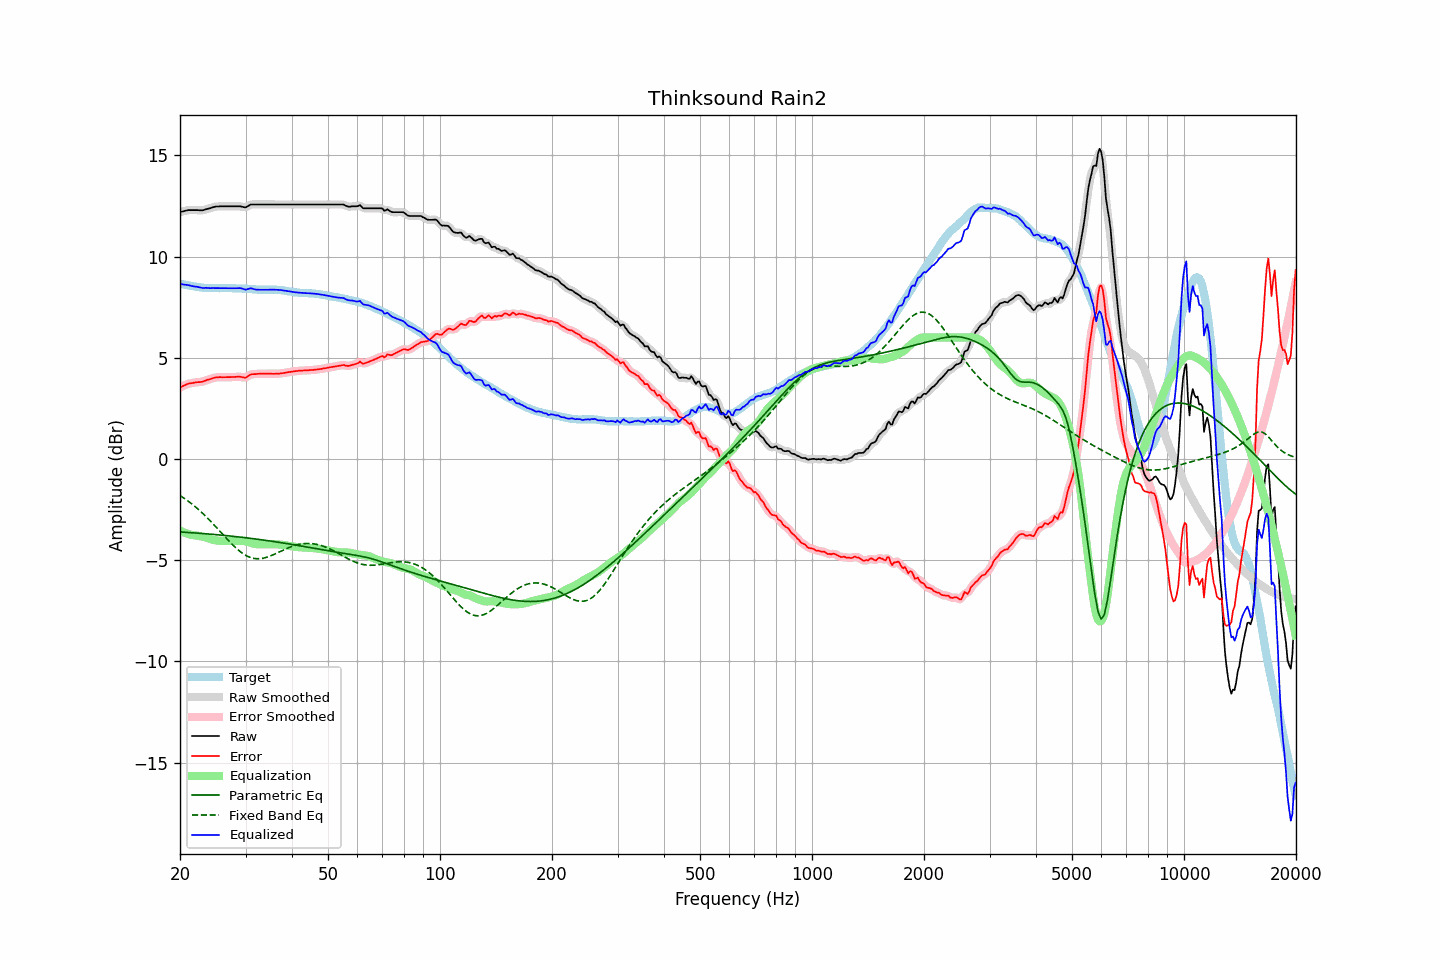

The table this chart was drawn from, first rows:
frequency, raw, error, smoothed, error_smoothed, equalization, parametric_eq, fixed_band_eq, equalized_raw, equalized_smoothed, target
20.00, 12.20, 3.53, 12.20, 3.53, -3.54, -3.60, -1.80, 8.66, 8.66, 8.67
20.20, 12.22, 3.57, 12.22, 3.57, -3.58, -3.61, -1.85, 8.64, 8.64, 8.65
20.40, 12.24, 3.61, 12.24, 3.61, -3.61, -3.61, -1.91, 8.63, 8.63, 8.63
20.61, 12.26, 3.64, 12.26, 3.65, -3.65, -3.62, -1.96, 8.61, 8.62, 8.62
20.81, 12.28, 3.68, 12.28, 3.68, -3.68, -3.62, -2.02, 8.60, 8.60, 8.59
21.02, 12.30, 3.71, 12.29, 3.71, -3.70, -3.63, -2.08, 8.60, 8.59, 8.58
21.23, 12.30, 3.73, 12.30, 3.73, -3.73, -3.64, -2.14, 8.57, 8.57, 8.56
21.44, 12.30, 3.75, 12.30, 3.75, -3.75, -3.64, -2.20, 8.55, 8.55, 8.55
21.66, 12.30, 3.76, 12.30, 3.76, -3.76, -3.65, -2.26, 8.54, 8.54, 8.54
21.87, 12.30, 3.78, 12.30, 3.77, -3.77, -3.65, -2.33, 8.53, 8.53, 8.52
22.09, 12.30, 3.79, 12.30, 3.79, -3.78, -3.66, -2.39, 8.52, 8.52, 8.51
22.31, 12.30, 3.80, 12.30, 3.80, -3.79, -3.66, -2.46, 8.51, 8.50, 8.50
22.54, 12.29, 3.80, 12.29, 3.80, -3.80, -3.67, -2.53, 8.48, 8.49, 8.49
22.76, 12.29, 3.81, 12.29, 3.81, -3.82, -3.68, -2.60, 8.47, 8.47, 8.48
22.99, 12.29, 3.82, 12.29, 3.82, -3.84, -3.68, -2.68, 8.45, 8.46, 8.47
23.22, 12.31, 3.85, 12.31, 3.85, -3.86, -3.69, -2.75, 8.45, 8.45, 8.46
23.45, 12.34, 3.88, 12.33, 3.88, -3.88, -3.69, -2.83, 8.46, 8.45, 8.46
23.69, 12.36, 3.91, 12.36, 3.91, -3.90, -3.70, -2.91, 8.45, 8.45, 8.45
23.92, 12.38, 3.93, 12.38, 3.93, -3.93, -3.71, -2.99, 8.45, 8.45, 8.45
24.16, 12.40, 3.95, 12.40, 3.96, -3.96, -3.71, -3.07, 8.44, 8.44, 8.44
24.40, 12.43, 3.98, 12.43, 3.98, -3.98, -3.72, -3.15, 8.45, 8.44, 8.44
24.65, 12.45, 4.01, 12.45, 4.01, -4.00, -3.73, -3.24, 8.45, 8.45, 8.44
24.89, 12.47, 4.03, 12.47, 4.02, -4.02, -3.73, -3.32, 8.45, 8.45, 8.44
25.14, 12.48, 4.04, 12.48, 4.04, -4.03, -3.74, -3.41, 8.45, 8.45, 8.44
25.39, 12.48, 4.04, 12.48, 4.04, -4.04, -3.75, -3.50, 8.44, 8.45, 8.44
25.65, 12.49, 4.05, 12.49, 4.04, -4.04, -3.76, -3.58, 8.44, 8.44, 8.44
25.91, 12.49, 4.04, 12.49, 4.04, -4.05, -3.76, -3.67, 8.44, 8.44, 8.45
26.16, 12.49, 4.04, 12.49, 4.04, -4.05, -3.77, -3.76, 8.44, 8.44, 8.45
26.43, 12.49, 4.04, 12.49, 4.04, -4.05, -3.78, -3.84, 8.44, 8.44, 8.45
26.69, 12.49, 4.04, 12.49, 4.04, -4.04, -3.79, -3.93, 8.44, 8.44, 8.44
26.96, 12.49, 4.05, 12.49, 4.05, -4.05, -3.80, -4.02, 8.44, 8.44, 8.44
27.23, 12.49, 4.05, 12.49, 4.05, -4.05, -3.80, -4.10, 8.44, 8.44, 8.44
27.50, 12.49, 4.05, 12.49, 4.05, -4.05, -3.81, -4.18, 8.44, 8.44, 8.44
27.77, 12.49, 4.05, 12.49, 4.05, -4.05, -3.82, -4.26, 8.43, 8.43, 8.44
28.05, 12.49, 4.05, 12.49, 4.05, -4.06, -3.83, -4.34, 8.43, 8.43, 8.44
28.33, 12.49, 4.06, 12.49, 4.06, -4.05, -3.84, -4.41, 8.44, 8.44, 8.43
28.62, 12.49, 4.06, 12.49, 4.06, -4.05, -3.85, -4.48, 8.44, 8.44, 8.42
28.90, 12.49, 4.07, 12.49, 4.06, -4.04, -3.85, -4.55, 8.45, 8.44, 8.42
29.19, 12.48, 4.06, 12.47, 4.05, -4.04, -3.86, -4.61, 8.44, 8.43, 8.42
29.48, 12.46, 4.04, 12.45, 4.03, -4.05, -3.87, -4.66, 8.41, 8.41, 8.42
29.78, 12.44, 4.02, 12.44, 4.02, -4.06, -3.88, -4.72, 8.38, 8.38, 8.42
30.08, 12.44, 4.02, 12.45, 4.04, -4.07, -3.89, -4.76, 8.36, 8.38, 8.42
30.38, 12.49, 4.07, 12.49, 4.07, -4.09, -3.90, -4.81, 8.40, 8.39, 8.41
30.68, 12.53, 4.13, 12.53, 4.12, -4.11, -3.91, -4.84, 8.41, 8.42, 8.40
30.99, 12.58, 4.18, 12.56, 4.17, -4.14, -3.92, -4.87, 8.44, 8.43, 8.40
31.30, 12.58, 4.19, 12.58, 4.19, -4.16, -3.93, -4.89, 8.42, 8.42, 8.39
31.61, 12.58, 4.19, 12.58, 4.20, -4.18, -3.94, -4.91, 8.39, 8.40, 8.39
31.93, 12.58, 4.20, 12.58, 4.20, -4.20, -3.95, -4.92, 8.38, 8.38, 8.38
32.24, 12.58, 4.21, 12.58, 4.20, -4.21, -3.96, -4.93, 8.37, 8.37, 8.37
32.57, 12.58, 4.21, 12.58, 4.21, -4.22, -3.97, -4.93, 8.36, 8.36, 8.37
32.89, 12.58, 4.21, 12.58, 4.21, -4.22, -3.98, -4.92, 8.36, 8.36, 8.37
33.22, 12.58, 4.22, 12.58, 4.21, -4.21, -3.99, -4.91, 8.36, 8.36, 8.36
33.55, 12.58, 4.22, 12.58, 4.21, -4.21, -4.01, -4.90, 8.36, 8.36, 8.36
33.89, 12.58, 4.21, 12.58, 4.22, -4.21, -4.02, -4.88, 8.36, 8.36, 8.37
34.23, 12.58, 4.21, 12.58, 4.21, -4.21, -4.03, -4.85, 8.36, 8.36, 8.36
34.57, 12.58, 4.22, 12.58, 4.21, -4.21, -4.04, -4.83, 8.37, 8.37, 8.36
34.92, 12.58, 4.21, 12.58, 4.21, -4.21, -4.05, -4.80, 8.37, 8.37, 8.37
35.27, 12.58, 4.21, 12.58, 4.21, -4.21, -4.06, -4.77, 8.37, 8.37, 8.36
35.62, 12.58, 4.21, 12.58, 4.21, -4.21, -4.07, -4.73, 8.37, 8.37, 8.37
35.97, 12.58, 4.21, 12.58, 4.21, -4.21, -4.09, -4.70, 8.37, 8.37, 8.37
... 635 more rows
